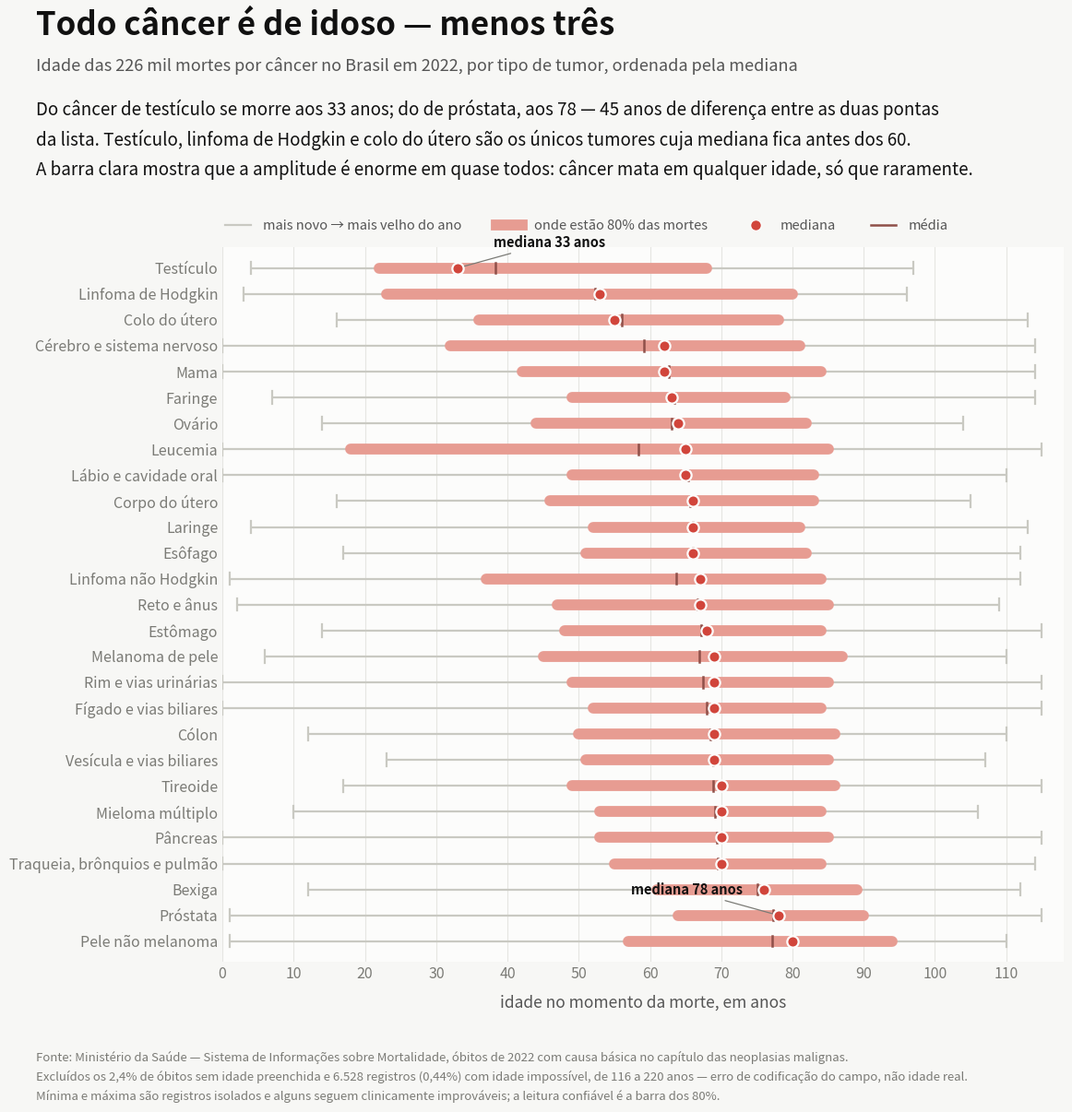

This chart was generated by the following Python code: (Note: this script raises an exception after producing the figure.)
#!/usr/bin/env python3
"""Idade das mortes por câncer no Brasil, por sítio do tumor (2022). Duas figuras.

  dataviz/cancer_idade_amplitude_2022.png
      Amplitude etária de cada tipo de câncer: a idade do óbito mais novo e do
      mais velho do ano, com a faixa onde ficam 80% das mortes (10º ao 90º
      percentil), a mediana e a média. Ordenado pela mediana.

  dataviz/cancer_idade_perfil_2022.png
      Mapa de calor: para cada sítio, que fatia das suas mortes cai em cada
      faixa quinquenal de idade. Mostra o formato da distribuição, não só a
      posição — leucemia é bimodal (infância e velhice), testículo é o único
      tumor cujas mortes se concentram antes dos 40.

LIMPEZA OBRIGATÓRIA DO CAMPO DE IDADE
O campo de idade do SIM traz 6.528 óbitos de 2022 (0,44% do total) com valores
impossíveis — de 116 até 220 anos. Não são outliers reais: a distribuição
desses registros tem o formato de uma curva de mortalidade deslocada, o que
denuncia erro sistemático na decodificação do campo (o SIM guarda idade como
unidade + valor, e "anos acima de 100" tem código próprio). Tudo acima de 115
anos é descartado aqui. Sem esse corte, o máximo da próstata sairia 201 anos e
o do lábio, 212 — e um gráfico de amplitude estaria plotando o erro.

Mesmo depois do corte, os extremos são registros isolados e alguns seguem
clinicamente impossíveis (próstata com mínima de 1 ano, pele não melanoma com
1 ano). Por isso as figuras destacam a faixa de 10 a 90% e tratam mínima e
máxima como o traço fino: é o alcance observado, não o alcance típico.

Fonte: Ministério da Saúde — Sistema de Informações sobre Mortalidade, óbitos
de 2022 com causa básica C00–C97, campo de idade em anos completos. Óbitos sem
idade preenchida (2,4%) ficam de fora. Agrupamento por sítio idêntico ao de
scripts/plot_cancer_internacao_mortalidade.py; C76–C80 (sítio mal definido ou
secundário) fora por não nomearem um órgão de origem.
"""
import matplotlib.pyplot as plt
from matplotlib.colors import LinearSegmentedColormap, Normalize
from matplotlib.lines import Line2D

# sítio: (mortes, média, mediana, mínima, máxima, p10, p90)
STATS = {
    "Testículo":                    (442, 38.3, 33, 4, 97, 22, 68),
    "Linfoma de Hodgkin":           (528, 52.3, 53, 3, 96, 23, 80),
    "Colo do útero":                (6551, 56.0, 55, 16, 113, 36, 78),
    "Leucemia":                     (6646, 58.4, 65, 0, 115, 18, 85),
    "Cérebro e sistema nervoso":    (9333, 59.2, 62, 0, 114, 32, 81),
    "Mama":                         (18239, 62.7, 62, 0, 114, 42, 84),
    "Ovário":                       (3954, 63.0, 64, 14, 104, 44, 82),
    "Faringe":                      (3617, 63.4, 63, 7, 114, 49, 79),
    "Linfoma não Hodgkin":          (4240, 63.7, 67, 1, 112, 37, 84),
    "Lábio e cavidade oral":        (3591, 65.4, 65, 0, 110, 49, 83),
    "Corpo do útero":               (3986, 65.6, 66, 16, 105, 46, 83),
    "Laringe":                      (4323, 66.0, 66, 4, 113, 52, 81),
    "Esôfago":                      (8042, 66.0, 66, 17, 112, 51, 82),
    "Reto e ânus":                  (7902, 66.7, 67, 2, 109, 47, 85),
    "Melanoma de pele":             (1848, 66.9, 69, 6, 110, 45, 87),
    "Estômago":                     (13465, 67.2, 68, 14, 115, 48, 84),
    "Rim e vias urinárias":         (3996, 67.5, 69, 0, 115, 49, 85),
    "Fígado e vias biliares":       (9966, 67.9, 69, 0, 115, 52, 84),
    "Cólon":                        (13031, 68.5, 69, 12, 110, 50, 86),
    "Vesícula e vias biliares":     (3798, 68.8, 69, 23, 107, 51, 85),
    "Tireoide":                     (803, 68.9, 70, 17, 115, 49, 86),
    "Mieloma múltiplo":             (3522, 69.1, 70, 10, 106, 53, 84),
    "Pâncreas":                     (11855, 69.4, 70, 0, 115, 53, 85),
    "Traqueia, brônquios e pulmão": (27881, 69.5, 70, 0, 114, 55, 84),
    "Bexiga":                       (4829, 75.1, 76, 12, 112, 61, 89),
    "Pele não melanoma":            (2921, 77.1, 80, 1, 110, 57, 94),
    "Próstata":                     (15229, 77.3, 78, 1, 115, 64, 90),
}

# mortes por faixa quinquenal de idade: 0-4, 5-9, … 85-89, 90+
GRUPOS = list(range(0, 95, 5))
HIST = {
    "Bexiga": [0, 0, 1, 0, 0, 5, 4, 12, 27, 66, 118, 193, 437, 586, 754, 780, 748, 624, 474],
    "Colo do útero": [0, 0, 0, 2, 36, 162, 358, 548, 720, 702, 644, 706, 638, 563, 531, 381, 280, 164, 116],
    "Corpo do útero": [0, 0, 0, 1, 5, 32, 50, 87, 157, 205, 293, 397, 527, 607, 512, 431, 353, 193, 136],
    "Cérebro e sistema nervoso": [147, 156, 124, 97, 138, 178, 202, 309, 418, 526, 740, 971, 1131, 1144, 1107, 831, 581, 353, 179],
    "Cólon": [0, 0, 2, 7, 26, 56, 98, 191, 372, 490, 744, 1206, 1529, 1849, 1834, 1640, 1351, 980, 656],
    "Estômago": [0, 0, 1, 4, 22, 63, 154, 246, 421, 635, 872, 1240, 1664, 1834, 1973, 1666, 1368, 802, 500],
    "Esôfago": [0, 0, 0, 1, 3, 11, 15, 63, 156, 360, 706, 1097, 1305, 1324, 1067, 826, 575, 353, 180],
    "Faringe": [0, 1, 2, 2, 10, 11, 12, 36, 109, 242, 360, 559, 651, 585, 407, 290, 176, 100, 64],
    "Fígado e vias biliares": [21, 8, 4, 7, 20, 36, 55, 108, 201, 352, 560, 961, 1335, 1628, 1475, 1321, 934, 615, 325],
    "Laringe": [2, 0, 0, 2, 0, 5, 14, 28, 65, 193, 338, 565, 760, 763, 615, 465, 260, 153, 95],
    "Leucemia": [205, 171, 164, 187, 226, 146, 191, 220, 244, 273, 312, 356, 533, 646, 692, 710, 651, 397, 322],
    "Linfoma de Hodgkin": [1, 6, 7, 19, 29, 42, 37, 34, 43, 26, 24, 34, 36, 42, 46, 43, 33, 16, 10],
    "Linfoma não Hodgkin": [10, 23, 28, 36, 81, 86, 101, 115, 170, 189, 232, 365, 441, 510, 529, 530, 395, 269, 130],
    "Lábio e cavidade oral": [1, 0, 0, 1, 4, 12, 16, 42, 111, 177, 325, 528, 557, 521, 412, 308, 275, 174, 127],
    "Mama": [1, 0, 0, 2, 12, 120, 376, 744, 1192, 1533, 1879, 2087, 2084, 2017, 1743, 1506, 1182, 930, 831],
    "Melanoma de pele": [0, 2, 1, 4, 7, 19, 35, 50, 60, 112, 121, 150, 198, 200, 255, 191, 189, 134, 120],
    "Mieloma múltiplo": [0, 0, 1, 1, 4, 7, 8, 23, 63, 112, 182, 333, 442, 572, 575, 477, 378, 217, 127],
    "Ovário": [0, 0, 1, 19, 33, 43, 53, 113, 169, 281, 355, 460, 496, 542, 503, 371, 266, 158, 91],
    "Pele não melanoma": [1, 0, 2, 2, 5, 5, 13, 23, 46, 58, 86, 130, 192, 247, 277, 346, 412, 473, 603],
    "Próstata": [1, 0, 1, 1, 4, 5, 6, 6, 21, 62, 172, 455, 958, 1626, 2385, 2897, 2806, 2119, 1704],
    "Pâncreas": [2, 1, 1, 4, 6, 22, 51, 90, 219, 412, 634, 1075, 1459, 1792, 1850, 1549, 1332, 829, 527],
    "Reto e ânus": [1, 0, 2, 4, 12, 42, 86, 159, 267, 391, 520, 851, 1000, 1056, 1076, 902, 715, 500, 318],
    "Rim e vias urinárias": [26, 25, 6, 4, 12, 18, 25, 48, 95, 147, 236, 343, 490, 597, 566, 507, 405, 275, 171],
    "Testículo": [2, 0, 0, 15, 64, 90, 80, 51, 34, 12, 13, 17, 14, 11, 10, 7, 10, 8, 4],
    "Tireoide": [0, 0, 0, 1, 3, 2, 7, 16, 25, 32, 42, 62, 96, 94, 119, 108, 90, 58, 48],
    "Traqueia, brônquios e pulmão": [6, 2, 6, 13, 28, 47, 79, 169, 363, 631, 1248, 2407, 3894, 4814, 4729, 3852, 2952, 1737, 904],
    "Vesícula e vias biliares": [0, 0, 0, 0, 3, 7, 14, 42, 87, 162, 220, 356, 475, 536, 533, 536, 386, 250, 181],
}

SURFACE, FIG_BG = "#fcfcfb", "#f7f7f5"
TXT, TXT2, TXT3 = "#111111", "#555555", "#7b7b76"
ACENTO, FAIXA, EXTREMO, GRID = "#d1453b", "#e79c92", "#c9c9c2", "#e6e6e2"

ORDEM = sorted(STATS, key=lambda s: (STATS[s][2], STATS[s][1]))


def vg(v, casas=1):
    return f"{v:.{casas}f}".replace(".", ",")


# ============================================================ figura 1
# amplitude etária: traço fino = mínima→máxima, barra grossa = 10º ao 90º
# percentil, ponto = mediana, risco = média
fig = plt.figure(figsize=(12.4, 12.6), dpi=200, facecolor=FIG_BG)
ax = fig.add_axes((0.245, 0.135, 0.735, 0.615))
ax.set_facecolor(SURFACE)

for i, sitio in enumerate(ORDEM):
    mortes, media, mediana, mn, mx, p10, p90 = STATS[sitio]
    y = len(ORDEM) - 1 - i
    ax.plot([mn, mx], [y, y], color=EXTREMO, lw=1.6, solid_capstyle="round", zorder=2)
    ax.plot([mn, mn], [y - 0.24, y + 0.24], color=EXTREMO, lw=1.6, zorder=2)
    ax.plot([mx, mx], [y - 0.24, y + 0.24], color=EXTREMO, lw=1.6, zorder=2)
    ax.plot([p10, p90], [y, y], color=FAIXA, lw=8.5, solid_capstyle="round", zorder=3)
    ax.plot([media, media], [y - 0.2, y + 0.2], color="#8f5049", lw=1.8, zorder=4)
    ax.scatter([mediana], [y], s=78, color=ACENTO, edgecolors=SURFACE,
               linewidths=1.6, zorder=5)

ax.set_yticks(range(len(ORDEM)))
ax.set_yticklabels(list(reversed(ORDEM)), fontsize=11, color=TXT2)
ax.set_ylim(-0.8, len(ORDEM) - 0.2)
ax.set_xlim(0, 118)
ax.set_xticks([0, 10, 20, 30, 40, 50, 60, 70, 80, 90, 100, 110])
ax.grid(axis="x", color=GRID, lw=0.8)
ax.set_axisbelow(True)
for sp in ax.spines.values():
    sp.set_visible(False)
ax.tick_params(colors=TXT3, labelsize=11.5, length=0)
ax.set_xlabel("idade no momento da morte, em anos", fontsize=12.5, color=TXT2,
              labelpad=10)

# rótulos das medianas nos dois extremos da ordenação
for sitio, dx, ha in (("Testículo", 5, "left"), ("Próstata", -5, "right")):
    y = len(ORDEM) - 1 - ORDEM.index(sitio)
    ax.annotate(f"mediana {STATS[sitio][2]} anos",
                xy=(STATS[sitio][2], y), xytext=(STATS[sitio][2] + dx, y + 0.8),
                fontsize=10.5, color=TXT, fontweight="bold", ha=ha,
                arrowprops=dict(arrowstyle="-", color=TXT3, lw=0.9))

leg = [Line2D([], [], color=EXTREMO, lw=1.6, label="mais novo → mais velho do ano"),
       Line2D([], [], color=FAIXA, lw=8.5, label="onde estão 80% das mortes"),
       Line2D([], [], color=ACENTO, marker="o", ls="", markersize=8.5,
              markeredgecolor=SURFACE, label="mediana"),
       Line2D([], [], color="#8f5049", lw=1.8, label="média")]
ax.legend(handles=leg, loc="lower left", bbox_to_anchor=(-0.005, 1.012), ncol=4,
          frameon=False, fontsize=10.5, labelcolor=TXT2, handletextpad=0.9,
          columnspacing=2.6, borderpad=0.0, handlelength=1.9)

fig.text(0.082, 0.955, "Todo câncer é de idoso — menos três",
         ha="left", va="top", fontsize=25, fontweight="bold", color=TXT)
fig.text(0.082, 0.914,
         "Idade das 226 mil mortes por câncer no Brasil em 2022, por tipo de tumor, ordenada pela mediana",
         ha="left", va="top", fontsize=13, color=TXT2)
fig.text(0.082, 0.878,
         "Do câncer de testículo se morre aos 33 anos; do de próstata, aos 78 — 45 anos de diferença entre as duas pontas\n"
         "da lista. Testículo, linfoma de Hodgkin e colo do útero são os únicos tumores cuja mediana fica antes dos 60.\n"
         "A barra clara mostra que a amplitude é enorme em quase todos: câncer mata em qualquer idade, só que raramente.",
         ha="left", va="top", fontsize=13.5, color=TXT, linespacing=1.6)

fig.text(0.082, 0.058,
         "Fonte: Ministério da Saúde — Sistema de Informações sobre Mortalidade, óbitos de 2022 com causa básica no capítulo das neoplasias malignas.\n"
         "Excluídos os 2,4% de óbitos sem idade preenchida e 6.528 registros (0,44%) com idade impossível, de 116 a 220 anos — erro de codificação do campo, não idade real.\n"
         "Mínima e máxima são registros isolados e alguns seguem clinicamente improváveis; a leitura confiável é a barra dos 80%.",
         ha="left", va="top", fontsize=9.5, color=TXT3, linespacing=1.6)

out1 = "dataviz/cancer_idade_amplitude_2022.png"
fig.savefig(out1, facecolor=fig.get_facecolor())
print("ok:", out1)

# ============================================================ figura 2
# mapa de calor: fatia das mortes de cada sítio em cada faixa quinquenal
RAMPA = LinearSegmentedColormap.from_list("rodado_seq", [
    "#fdf6f4", "#f9dfd9", "#f2bdb2", "#e8968a", "#dc6c5f", "#c9402f", "#96271d"])

fig2 = plt.figure(figsize=(12.4, 10.6), dpi=200, facecolor=FIG_BG)
ax2 = fig2.add_axes((0.245, 0.255, 0.70, 0.505))
ax2.set_facecolor(SURFACE)

matriz = []
for sitio in ORDEM:                       # mesma ordem da figura 1: mais novo no topo
    tot = sum(HIST[sitio])
    matriz.append([100 * n / tot for n in HIST[sitio]])

vmax = max(max(linha) for linha in matriz)
im = ax2.imshow(matriz, aspect="auto", cmap=RAMPA, norm=Normalize(0, vmax),
                interpolation="nearest")

# risco branco na idade mediana — ancora as duas figuras
for i, sitio in enumerate(ORDEM):
    x = min(STATS[sitio][2] / 5, 18.5) - 0.5
    ax2.plot([x, x], [i - 0.45, i + 0.45], color="#ffffff", lw=2.4,
             solid_capstyle="butt", zorder=3)

ax2.set_yticks(range(len(ORDEM)))
ax2.set_yticklabels(ORDEM, fontsize=11, color=TXT2)
ax2.set_xticks(range(0, 19, 2))
ax2.set_xticklabels([f"{g}" for g in GRUPOS[::2]], fontsize=11.5, color=TXT3)
ax2.tick_params(length=0)
for sp in ax2.spines.values():
    sp.set_visible(False)
ax2.set_xlabel("faixa etária no momento da morte  ·  última coluna = 90 anos ou mais",
               fontsize=12.5, color=TXT2, labelpad=10)

cb = fig2.colorbar(im, ax=ax2, orientation="horizontal", fraction=0.035,
                   pad=0.095, aspect=42)
cb.outline.set_visible(False)
cb.ax.tick_params(colors=TXT3, labelsize=10.5, length=0)
cb.set_label("fatia das mortes daquele câncer que cai na faixa  ·  cada linha soma 100%",
             fontsize=10.5, color=TXT3, labelpad=9)
cb.ax.xaxis.set_major_formatter(lambda v, _: f"{v:g}%".replace(".", ","))

fig2.text(0.082, 0.955, "O mapa etário do câncer, tumor por tumor",
          ha="left", va="top", fontsize=25, fontweight="bold", color=TXT)
fig2.text(0.082, 0.914,
          "Cada linha é um tumor e soma 100%: quanto mais escura a célula, mais mortes daquele câncer naquela idade",
          ha="left", va="top", fontsize=13, color=TXT2)
fig2.text(0.082, 0.878,
          "A mancha desce da esquerda para a direita porque a lista segue a ordem da figura anterior, da menor mediana\n"
          "para a maior — o traço branco marca onde ela cai. Leucemia é o tumor que mais mata jovem: 14,3% das suas\n"
          "mortes vêm antes dos 25 anos, contra 0,2% no de pulmão e 0,1% no de mama. Testículo é o oposto de tudo, com\n"
          "o pico entre 25 e 29 anos e quase nada depois dos 45.",
          ha="left", va="top", fontsize=13.5, color=TXT, linespacing=1.6)

fig2.text(0.082, 0.115,
          "Fonte: Ministério da Saúde — Sistema de Informações sobre Mortalidade, óbitos de 2022 com causa básica no capítulo das neoplasias malignas.\n"
          "Mesma limpeza da figura de amplitude: fora os óbitos sem idade e os 0,44% com idade impossível. Percentuais dentro de cada tumor, não entre tumores —\n"
          "a cor compara idades de um mesmo câncer, nunca o tamanho de um câncer contra o outro.",
          ha="left", va="top", fontsize=9.5, color=TXT3, linespacing=1.6)

out2 = "dataviz/cancer_idade_perfil_2022.png"
fig2.savefig(out2, facecolor=fig2.get_facecolor())
print("ok:", out2)
